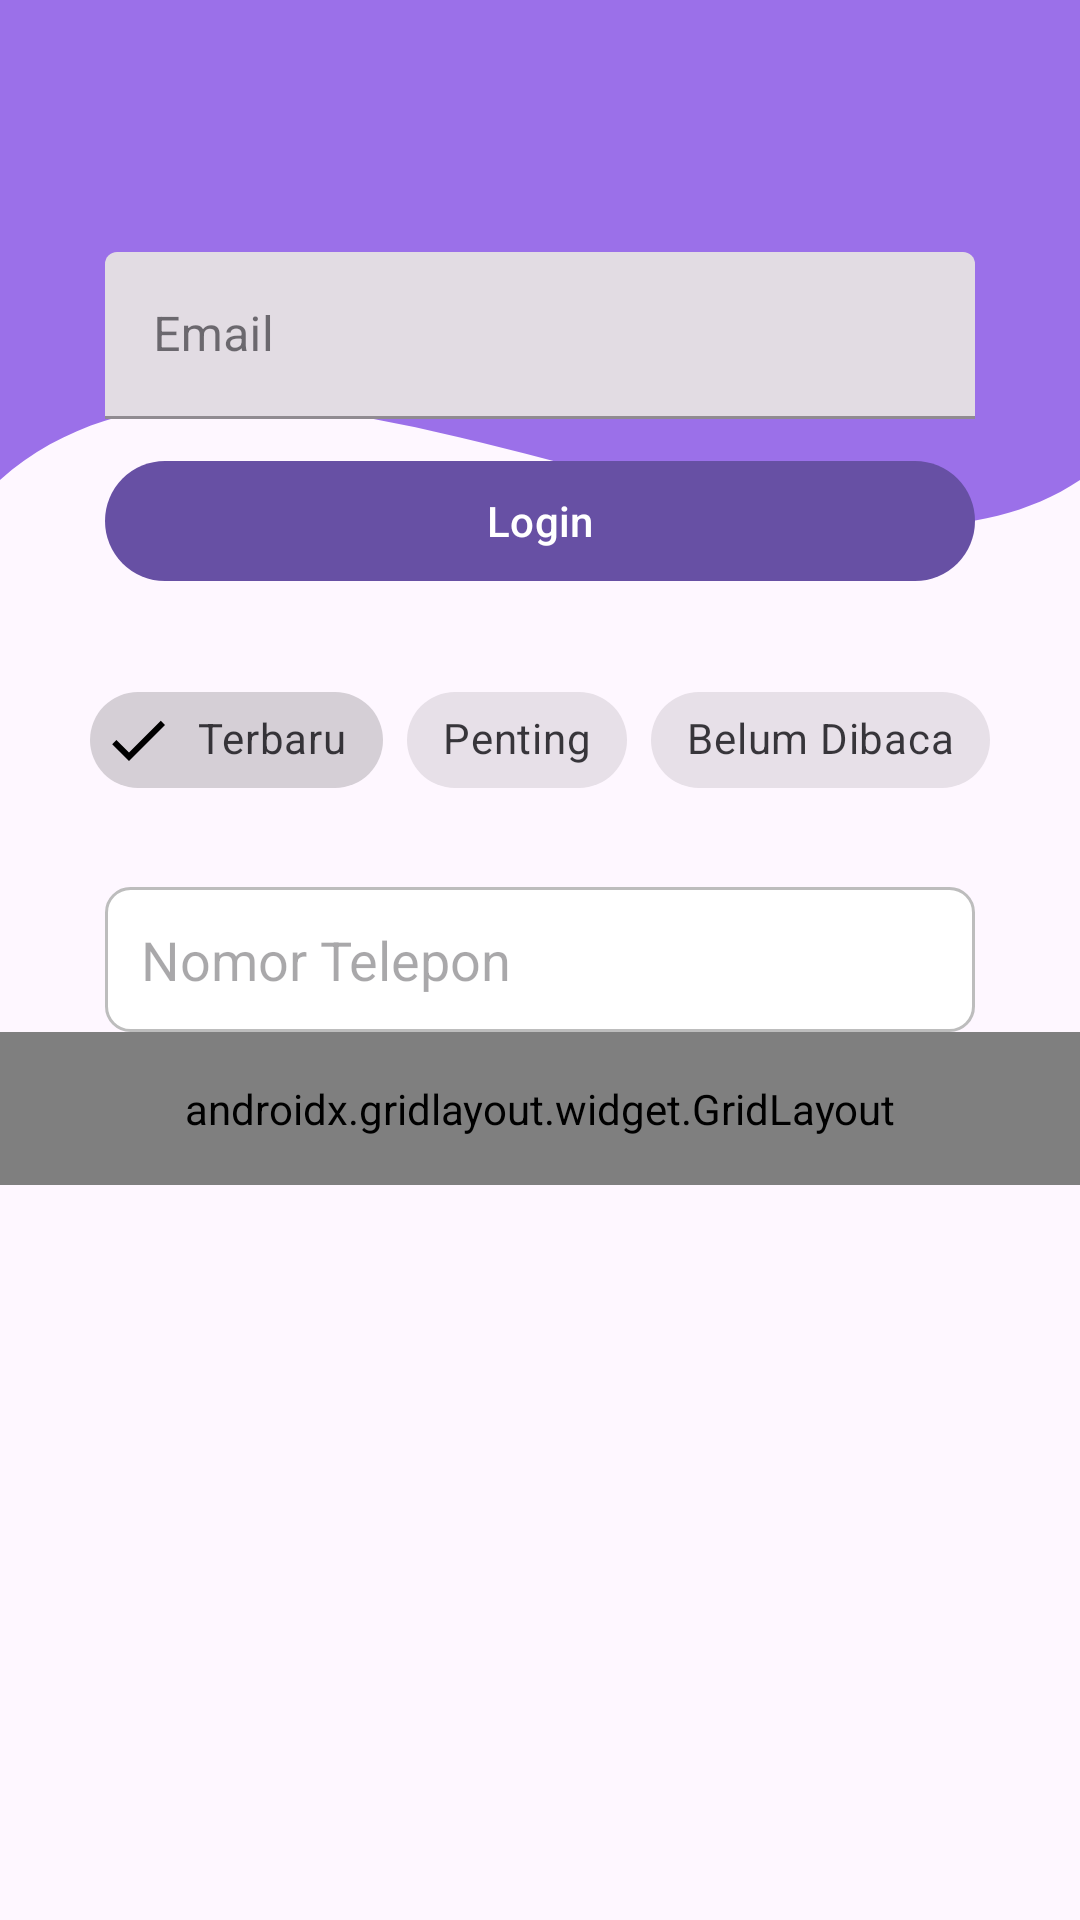

The Android layout XML behind this screen, and the referenced resources:
<!-- AndroidManifest.xml: application theme Theme.Nezhahira_3TIC -->
<!-- res/layout/activity_ninth.xml -->
<?xml version="1.0" encoding="utf-8"?>
<androidx.constraintlayout.widget.ConstraintLayout xmlns:android="http://schemas.android.com/apk/res/android"
    xmlns:app="http://schemas.android.com/apk/res-auto"
    xmlns:tools="http://schemas.android.com/tools"
    android:id="@+id/main"
    android:layout_width="match_parent"
    android:layout_height="match_parent"
    tools:context=".home.pertemuan_9.NinthActivity">

    <View
        android:id="@+id/background_header"
        android:layout_width="0dp"
        android:layout_height="400dp"
        android:background="@drawable/bg_header_wave"
        app:layout_constraintEnd_toEndOf="parent"
        app:layout_constraintHorizontal_bias="0.0"
        app:layout_constraintStart_toStartOf="parent"
        app:layout_constraintTop_toTopOf="parent" />

    <androidx.appcompat.widget.Toolbar
        android:id="@+id/toolbar"
        android:layout_width="match_parent"
        android:layout_height="?attr/actionBarSize"
        android:background="#9B70E9"
        app:titleTextColor="@android:color/white"
        app:subtitleTextColor="@android:color/white"
        tools:ignore="MissingConstraints" />

    <com.google.android.material.textfield.TextInputLayout
        android:id="@+id/textInputLayout"
        style="@style/Widget.MaterialComponents.TextInputLayout.FilledBox"
        android:layout_width="0dp"
        android:layout_height="wrap_content"
        android:layout_marginHorizontal="35dp"
        android:layout_marginTop="20dp"
        android:hint="Email"
        app:startIconDrawable="@drawable/ic_edit"
        app:layout_constraintEnd_toEndOf="parent"
        app:layout_constraintStart_toStartOf="parent"
        app:layout_constraintTop_toBottomOf="@+id/toolbar">
        <com.google.android.material.textfield.TextInputEditText
            android:id="@+id/etEmail"
            android:layout_width="match_parent"
            android:layout_height="wrap_content"
            android:inputType="textEmailAddress" />
    </com.google.android.material.textfield.TextInputLayout>

    <com.google.android.material.button.MaterialButton
        android:id="@+id/btnLogin"
        android:layout_width="0dp"
        android:layout_height="wrap_content"
        android:layout_marginHorizontal="35dp"
        android:layout_marginTop="10dp"
        android:text="Login"
        app:icon="@drawable/ic_login"
        app:layout_constraintEnd_toEndOf="parent"
        app:layout_constraintStart_toStartOf="parent"
        app:layout_constraintTop_toBottomOf="@+id/textInputLayout" />

    <com.google.android.material.chip.ChipGroup
        android:id="@+id/chipGroupFilter"
        android:layout_width="wrap_content"
        android:layout_height="wrap_content"
        android:layout_marginTop="25dp"
        app:singleSelection="true"
        app:layout_constraintEnd_toEndOf="parent"
        app:layout_constraintStart_toStartOf="parent"
        app:layout_constraintTop_toBottomOf="@+id/btnLogin">
        <com.google.android.material.chip.Chip
            android:id="@+id/chipTerbaru"
            style="@style/Widget.MaterialComponents.Chip.Filter"
            android:layout_width="wrap_content"
            android:layout_height="wrap_content"
            android:checked="true"
            android:text="Terbaru" />
        <com.google.android.material.chip.Chip
            android:id="@+id/chipPenting"
            style="@style/Widget.MaterialComponents.Chip.Filter"
            android:layout_width="wrap_content"
            android:layout_height="wrap_content"
            android:text="Penting" />
        <com.google.android.material.chip.Chip
            android:id="@+id/chipBelumDibaca"
            style="@style/Widget.MaterialComponents.Chip.Filter"
            android:layout_width="wrap_content"
            android:layout_height="wrap_content"
            android:text="Belum Dibaca" />
    </com.google.android.material.chip.ChipGroup>

    <EditText
        android:id="@+id/etPhone"
        android:layout_width="0dp"
        android:layout_height="wrap_content"
        android:layout_marginHorizontal="35dp"
        android:layout_marginTop="25dp"
        android:background="@drawable/bg_rounded_container"
        android:hint="Nomor Telepon"
        android:inputType="phone"
        app:layout_constraintEnd_toEndOf="parent"
        app:layout_constraintStart_toStartOf="parent"
        app:layout_constraintTop_toBottomOf="@+id/chipGroupFilter" />

    <androidx.gridlayout.widget.GridLayout
        android:id="@+id/gridMenu"
        android:layout_width="0dp"
        android:layout_height="wrap_content"
        android:padding="16dp"
        app:columnCount="3"
        app:useDefaultMargins="true"
        app:layout_constraintEnd_toEndOf="parent"
        app:layout_constraintStart_toStartOf="parent"
        app:layout_constraintTop_toBottomOf="@+id/etPhone">
        <com.google.android.material.button.MaterialButton
            android:text="Menu 1"
            app:layout_columnWeight="1"
            app:layout_gravity="fill_horizontal" />
        <com.google.android.material.button.MaterialButton
            android:text="Menu 2"
            app:layout_columnWeight="1"
            app:layout_gravity="fill_horizontal" />
        <com.google.android.material.button.MaterialButton
            android:text="Menu 3"
            app:layout_columnWeight="1"
            app:layout_gravity="fill_horizontal" />
        <com.google.android.material.button.MaterialButton
            android:text="Menu 4"
            app:layout_columnWeight="1"
            app:layout_gravity="fill_horizontal" />
        <com.google.android.material.button.MaterialButton
            android:text="Menu 5"
            app:layout_columnWeight="1"
            app:layout_gravity="fill_horizontal" />
        <com.google.android.material.button.MaterialButton
            android:text="Menu 6"
            app:layout_columnWeight="1"
            app:layout_gravity="fill_horizontal" />
    </androidx.gridlayout.widget.GridLayout>
</androidx.constraintlayout.widget.ConstraintLayout>
<!-- resources referenced by this layout -->
<resources>
  <!-- drawable bg_header_wave (drawable) -->
  <vector xmlns:android="http://schemas.android.com/apk/res/android"
      android:width="100dp"
      android:height="100dp"
      android:viewportWidth="100"
      android:viewportHeight="100">
      <path
          android:fillColor="#9B70E9"
          android:pathData="M0,0 L100,0 L100,40 C75,55 25,20 0,40 Z" />
  </vector>
  <!-- drawable bg_rounded_container (drawable) -->
  <?xml version="1.0" encoding="utf-8"?>
  <shape xmlns:android="http://schemas.android.com/apk/res/android"
      android:shape="rectangle">
      
      <solid android:color="#FFFFFF" />
      
      <stroke
          android:width="1dp"
          android:color="#BDBDBD" />
      
      <corners android:radius="8dp" />
      
      <padding
          android:left="12dp"
          android:top="12dp"
          android:right="12dp"
          android:bottom="12dp" />
  </shape>
  <style name="Theme.Nezhahira_3TIC" parent="Base.Theme.Nezhahira_3TIC" />
  <style name="Base.Theme.Nezhahira_3TIC" parent="Theme.Material3.DayNight.NoActionBar">
          
          
      </style>
</resources>
